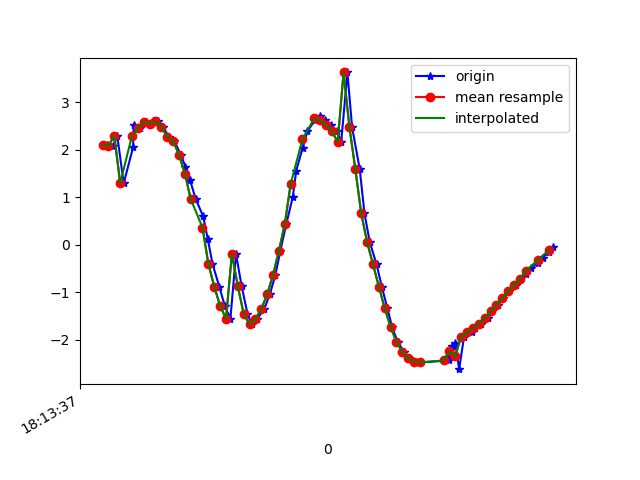

The data file committed next to this chart (first rows):
1617819218075, 514861643352609, 2.0999024, -1.2889085, 9.485207
1617819218097, 514861662583379, 2.081, -1.331, 9.484
1617819218110, 514861681814149, 2.295, -1.391, 9.425
1617819218132, 514861701044919, 1.295, -1.075, 9.654
1617819218164, 514861720275689, 2.052, -1.444, 9.473
1617819218166, 514861739506459, 2.528, -1.789, 9.298
1617819218189, 514861758737229, 2.456, -2.214, 9.225
1617819218209, 514861777967999, 2.589, -2.912, 8.992
1617819218226, 514861797198769, 2.551, -3.841, 8.648
1617819218247, 514861816429539, 2.596, -4.874, 8.096
1617819218266, 514861835660309, 2.482, -5.717, 7.563
1617819218285, 514861854891079, 2.272, -6.744, 6.738
1617819218304, 514861874121849, 2.187, -7.67, 5.695
1617819218326, 514861893352619, 1.896, -8.573, 4.352
1617819218342, 514861912583389, 1.644, -9.3, 2.615
1617819218358, 514861931814159, 1.352, -9.66, 0.9465
1617819218377, 514861951044929, 0.9599, -9.687, -1.13
1617819218402, 514861970275699, 0.6022, -9.215, -3.281
1617819218418, 514861989506469, 0.1197, -8.36, -5.113
1617819218434, 514862008737239, -0.4037, -7.501, -6.294
1617819218457, 514862027968009, -0.8819, -7.037, -6.763
1617819218476, 514862047198779, -1.29, -6.941, -6.797
1617819218495, 514862066429549, -1.559, -6.993, -6.687
1617819218514, 514862085660319, -0.1965, -7.177, -6.67
1617819218533, 514862104891089, -0.8662, -7.213, -6.578
1617819218553, 514862124121859, -1.453, -7.064, -6.635
1617819218567, 514862143352629, -1.681, -6.753, -6.901
1617819218586, 514862162583399, -1.564, -6.348, -7.3
1617819218610, 514862181814169, -1.358, -5.951, -7.667
1617819218629, 514862201044939, -1.047, -5.766, -7.855
1617819218648, 514862220275709, -0.6396, -5.801, -7.872
1617819218665, 514862239506479, -0.1248, -5.912, -7.815
1617819218685, 514862258737249, 0.4315, -6.1, -7.658
1617819218707, 514862277968019, 0.9981, -6.427, -7.331
1617819218719, 514862297198789, 1.561, -6.88, -6.802
1617819218741, 514862316429559, 2.045, -7.444, -6.037
1617819218757, 514862335660329, 2.386, -8.019, -5.103
1617819218782, 514862354891099, 2.617, -8.482, -4.153
1617819218799, 514862374121869, 2.704, -8.797, -3.367
1617819218817, 514862393352639, 2.626, -9.02, -2.789
1617819218836, 514862412583409, 2.515, -9.167, -2.384
1617819218857, 514862431814179, 2.389, -9.283, -2.041
1617819218872, 514862451044949, 2.166, -9.416, -1.641
1617819218893, 514862470275719, 3.628, -9.103, -0.145
1617819218909, 514862489506489, 2.471, -9.479, -0.272
1617819218935, 514862508737259, 1.59, -9.669, -0.1406
1617819218951, 514862527968029, 0.6614, -9.772, 0.3282
1617819218969, 514862547198799, 0.05691, -9.722, 1.234
1617819218992, 514862566429569, -0.412, -9.49, 2.412
1617819219010, 514862585660339, -0.8821, -9.039, 3.683
1617819219029, 514862604891109, -1.34, -8.402, 4.863
1617819219045, 514862624121879, -1.734, -7.593, 5.948
1617819219064, 514862643352649, -2.047, -6.625, 6.925
1617819219086, 514862662583419, -2.261, -5.721, 7.629
1617819219104, 514862681814189, -2.394, -5.094, 8.022
1617819219121, 514862701044959, -2.467, -4.794, 8.184
1617819219143, 514862720275729, -2.48, -4.539, 8.324
1617819219238, 514862739506499, -2.439, -4.138, 8.542
1617819219240, 514862758737269, -2.367, -3.674, 8.771
1617819219241, 514862777968039, -2.287, -3.326, 8.93
1617819219243, 514862797198809, -2.21, -3.107, 9.028
... 20 more rows
